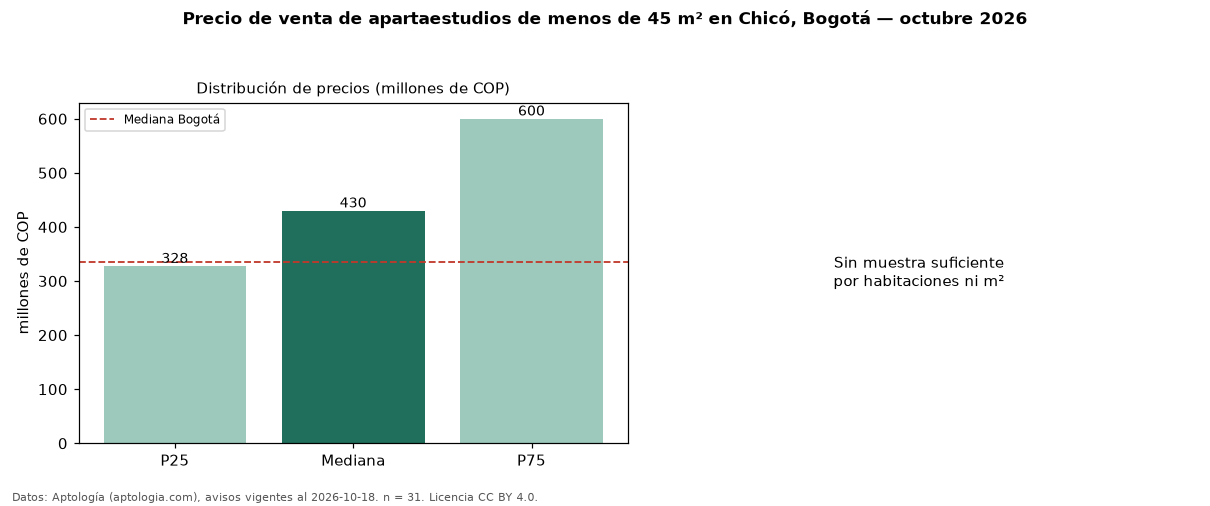

The table this chart was drawn from, first rows:
seccion, metrica, valor, moneda, n
filtro, area1, de menos de 45 m², , 31
precio, p25, 327500000, COP, 31
precio, mediana, 430000000, COP, 31
precio, p75, 600000000, COP, 31
precio, minimo, 215000000, COP, 31
precio, maximo, 699732000, COP, 31
m2, area_mediana_m2, 26.0, m2, 27
admin, mediana_admin_mes, 345000, COP, 18
banos, mediana_banos, 1.0, , 
parqueadero, pct_con_parqueadero, 32.3, %, 31
estrato, estrato_mas_frecuente, 6, , 31
ciudad, mediana_ciudad_referencia, 335000000, COP, 
ciudad, mediana_m2_ciudad, 10000000, COP, 
fuente, fecha_datos, 2026-10-18, , 
fuente, atribucion, https://www.aptologia.com/apartaestudios…, , 
fuente, licencia, CC BY 4.0, , 
